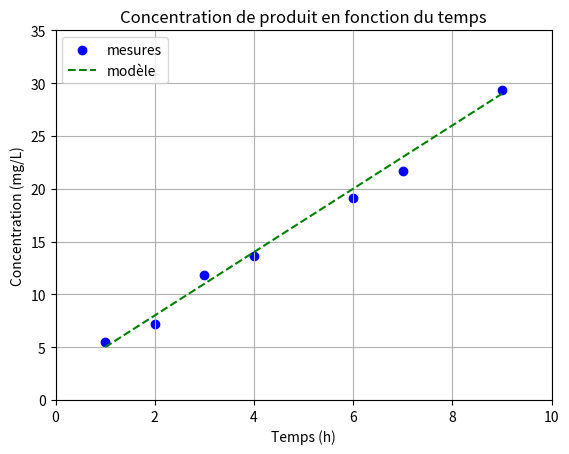

This chart was generated by the following Python code:
import numpy as np
import matplotlib.pyplot as plt

temps = [1, 2, 3, 4, 6, 7, 9]
concentration = [5.5, 7.2, 11.8, 13.6, 19.1, 21.7, 29.4]

fig, ax = plt.subplots()
ax.scatter(temps, concentration, marker="o", color="blue", label="mesures")
ax.set_xlabel("Temps (h)")
ax.set_ylabel("Concentration (mg/L)")
ax.set_title("Concentration de produit en fonction du temps")

x = np.linspace(min(temps), max(temps), 50)
y = 2 + 3 * x

ax.plot(x, y, color="green", ls="--", label="modèle")

ax.grid()
ax.set_xlim(0, 10)
ax.set_ylim(0, 35)

ax.legend(loc="upper left")
fig.savefig("concentration.png", bbox_inches="tight", dpi=200)
